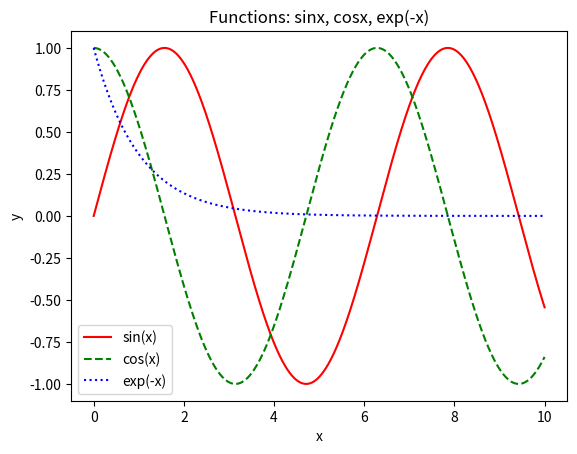

Recreate this plot in Python.
import numpy as np
import matplotlib.pyplot as plt

print("Ex.9.1")
x = np.linspace(0, 10, 1000)
y1 = np.sin(x)
y2 = np.cos(x)
y3 = np.exp(-x)

plt.plot(x, y1, color='red', linestyle='solid', label='sin(x)')
plt.plot(x, y2, color='green', linestyle='dashed', label='cos(x)')
plt.plot(x, y3, color='blue', linestyle='dotted', label='exp(-x)')

plt.xlabel('x')
plt.ylabel('y')
plt.title('Functions: sinx, cosx, exp(-x)')
plt.legend()

plt.show()
